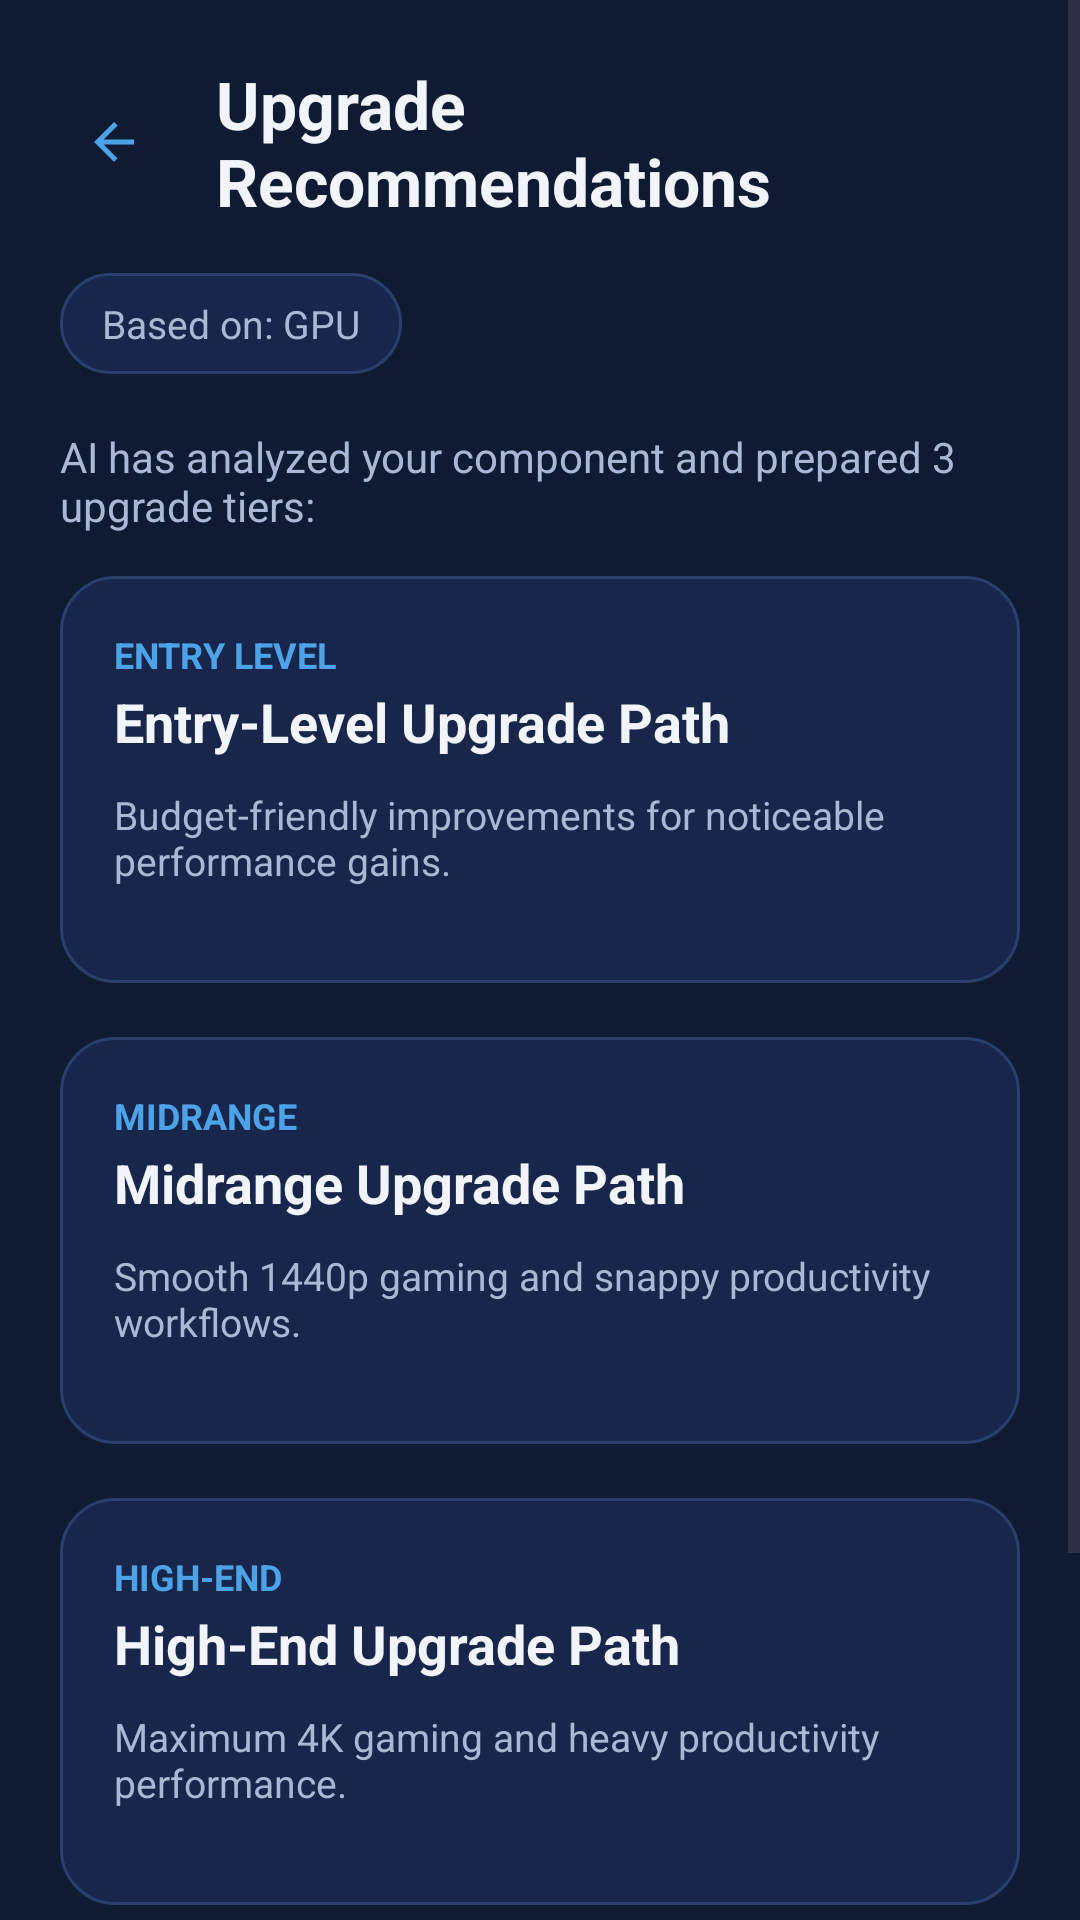

Layout XML and referenced resources for this Android screen:
<!-- AndroidManifest.xml: application theme Theme.PCScan -->
<!-- res/layout/fragment_upgrade_reco.xml -->
<?xml version="1.0" encoding="utf-8"?>
<ScrollView xmlns:android="http://schemas.android.com/apk/res/android"
    xmlns:app="http://schemas.android.com/apk/res-auto"
    android:layout_width="match_parent"
    android:layout_height="match_parent"
    android:background="@color/background"
    android:fillViewport="true">

    <LinearLayout
        android:layout_width="match_parent"
        android:layout_height="wrap_content"
        android:orientation="vertical"
        android:padding="20dp">

        <LinearLayout
            android:layout_width="match_parent"
            android:layout_height="wrap_content"
            android:layout_marginBottom="16dp"
            android:gravity="center_vertical"
            android:orientation="horizontal">

            <ImageView
                android:id="@+id/btnBack"
                android:layout_width="36dp"
                android:layout_height="36dp"
                android:background="?android:attr/selectableItemBackgroundBorderless"
                android:clickable="true"
                android:focusable="true"
                android:padding="8dp"
                android:src="@drawable/ic_arrow_back"
                android:tint="@color/accent" />

            <TextView
                android:layout_width="0dp"
                android:layout_height="wrap_content"
                android:layout_marginStart="16dp"
                android:layout_weight="1"
                android:text="Upgrade Recommendations"
                android:textColor="@color/text_white"
                android:textSize="22sp"
                android:textStyle="bold" />
        </LinearLayout>

        <TextView
            android:id="@+id/tvBasedOn"
            android:layout_width="wrap_content"
            android:layout_height="wrap_content"
            android:layout_marginBottom="18dp"
            android:background="@drawable/bg_card"
            android:paddingStart="14dp"
            android:paddingTop="8dp"
            android:paddingEnd="14dp"
            android:paddingBottom="8dp"
            android:text="Based on: GPU"
            android:textColor="@color/textSecondary"
            android:textSize="13sp" />

        <TextView
            android:id="@+id/tvCurrentBuildTier"
            android:layout_width="wrap_content"
            android:layout_height="wrap_content"
            android:layout_marginBottom="14dp"
            android:background="@drawable/bg_card"
            android:drawableStart="@drawable/ic_loading_sparkle"
            android:drawablePadding="8dp"
            android:drawableTint="@color/secondary_light"
            android:paddingStart="14dp"
            android:paddingTop="8dp"
            android:paddingEnd="14dp"
            android:paddingBottom="8dp"
            android:text="Your build tier: Entry-Level Build"
            android:textColor="@color/textSecondary"
            android:textSize="13sp"
            android:visibility="gone" />

        <TextView
            android:id="@+id/tvIntroTiers"
            android:layout_width="wrap_content"
            android:layout_height="wrap_content"
            android:layout_marginBottom="14dp"
            android:text="AI has analyzed your component and prepared 3 upgrade tiers:"
            android:textColor="@color/textSecondary"
            android:textSize="14sp" />

        <LinearLayout
            android:id="@+id/layoutEntryCard"
            android:layout_width="match_parent"
            android:layout_height="wrap_content"
            android:layout_marginBottom="18dp"
            android:background="@drawable/bg_card"
            android:orientation="vertical"
            android:padding="18dp">

            <LinearLayout
                android:layout_width="match_parent"
                android:layout_height="wrap_content"
                android:layout_marginBottom="4dp"
                android:orientation="vertical">

                <TextView
                    android:id="@+id/tvEntryTierLabel"
                    android:layout_width="wrap_content"
                    android:layout_height="wrap_content"
                    android:text="ENTRY LEVEL"
                    android:textAllCaps="true"
                    android:textColor="@color/accent"
                    android:textSize="12sp"
                    android:textStyle="bold" />

                <TextView
                    android:id="@+id/tvEntryTitle"
                    android:layout_width="wrap_content"
                    android:layout_height="wrap_content"
                    android:layout_marginTop="2dp"
                    android:text="Entry-Level Upgrade Path"
                    android:textColor="@color/text_white"
                    android:textSize="18sp"
                    android:textStyle="bold" />
            </LinearLayout>

            <TextView
                android:id="@+id/tvEntryDescription"
                android:layout_width="wrap_content"
                android:layout_height="wrap_content"
                android:layout_marginBottom="14dp"
                android:layout_marginTop="6dp"
                android:text="Budget-friendly improvements for noticeable performance gains."
                android:textColor="@color/text_secondary"
                android:textSize="13sp" />

            <LinearLayout
                android:id="@+id/layoutEntryComponents"
                android:layout_width="match_parent"
                android:layout_height="wrap_content"
                android:orientation="vertical" />
        </LinearLayout>

        <LinearLayout
            android:id="@+id/layoutMidCard"
            android:layout_width="match_parent"
            android:layout_height="wrap_content"
            android:layout_marginBottom="18dp"
            android:background="@drawable/bg_card"
            android:orientation="vertical"
            android:padding="18dp">

            <LinearLayout
                android:layout_width="match_parent"
                android:layout_height="wrap_content"
                android:layout_marginBottom="4dp"
                android:orientation="vertical">

                <TextView
                    android:id="@+id/tvMidTierLabel"
                    android:layout_width="wrap_content"
                    android:layout_height="wrap_content"
                    android:text="MIDRANGE"
                    android:textAllCaps="true"
                    android:textColor="@color/accent"
                    android:textSize="12sp"
                    android:textStyle="bold" />

                <TextView
                    android:id="@+id/tvMidTitle"
                    android:layout_width="wrap_content"
                    android:layout_height="wrap_content"
                    android:layout_marginTop="2dp"
                    android:text="Midrange Upgrade Path"
                    android:textColor="@color/text_white"
                    android:textSize="18sp"
                    android:textStyle="bold" />
            </LinearLayout>

            <TextView
                android:id="@+id/tvMidDescription"
                android:layout_width="wrap_content"
                android:layout_height="wrap_content"
                android:layout_marginBottom="14dp"
                android:layout_marginTop="6dp"
                android:text="Smooth 1440p gaming and snappy productivity workflows."
                android:textColor="@color/text_secondary"
                android:textSize="13sp" />

            <LinearLayout
                android:id="@+id/layoutMidComponents"
                android:layout_width="match_parent"
                android:layout_height="wrap_content"
                android:orientation="vertical" />
        </LinearLayout>

        <LinearLayout
            android:id="@+id/layoutHighCard"
            android:layout_width="match_parent"
            android:layout_height="wrap_content"
            android:layout_marginBottom="20dp"
            android:background="@drawable/bg_card"
            android:orientation="vertical"
            android:padding="18dp">

            <LinearLayout
                android:layout_width="match_parent"
                android:layout_height="wrap_content"
                android:layout_marginBottom="4dp"
                android:orientation="vertical">

                <TextView
                    android:id="@+id/tvHighTierLabel"
                    android:layout_width="wrap_content"
                    android:layout_height="wrap_content"
                    android:text="HIGH-END"
                    android:textAllCaps="true"
                    android:textColor="@color/accent"
                    android:textSize="12sp"
                    android:textStyle="bold" />

                <TextView
                    android:id="@+id/tvHighTitle"
                    android:layout_width="wrap_content"
                    android:layout_height="wrap_content"
                    android:layout_marginTop="2dp"
                    android:text="High-End Upgrade Path"
                    android:textColor="@color/text_white"
                    android:textSize="18sp"
                    android:textStyle="bold" />
            </LinearLayout>

            <TextView
                android:id="@+id/tvHighDescription"
                android:layout_width="wrap_content"
                android:layout_height="wrap_content"
                android:layout_marginBottom="14dp"
                android:layout_marginTop="6dp"
                android:text="Maximum 4K gaming and heavy productivity performance."
                android:textColor="@color/text_secondary"
                android:textSize="13sp" />

            <LinearLayout
                android:id="@+id/layoutHighComponents"
                android:layout_width="match_parent"
                android:layout_height="wrap_content"
                android:orientation="vertical" />
        </LinearLayout>

        <LinearLayout
            android:layout_width="match_parent"
            android:layout_height="wrap_content"
            android:orientation="vertical"
            android:layout_marginBottom="8dp">

            <com.google.android.material.button.MaterialButton
                android:id="@+id/btnSaveUpgrade"
                android:layout_width="match_parent"
                android:layout_height="48dp"
                android:layout_marginBottom="12dp"
                android:background="@drawable/bg_primary_button"
                app:backgroundTint="@null"
                app:icon="@drawable/upgrade_save_all_icon"
                app:iconGravity="textStart"
                app:iconPadding="10dp"
                app:iconSize="24dp"
                android:text="Save Upgrade Recommendation"
                android:textAllCaps="false"
                android:textColor="@color/white"
                android:textSize="16sp"
                android:textStyle="bold"
                app:cornerRadius="8dp"
                app:strokeWidth="0dp" />

            <com.google.android.material.button.MaterialButton
                android:id="@+id/btnBackToDashboard"
                android:layout_width="match_parent"
                android:layout_height="48dp"
                android:background="@drawable/bg_upgrade_no_button"
                app:backgroundTint="@null"
                app:icon="@drawable/ic_arrow_back"
                app:iconGravity="textStart"
                app:iconPadding="10dp"
                app:iconSize="24dp"
                android:text="Back to Dashboard"
                android:textAllCaps="false"
                android:textColor="@color/accent"
                android:textSize="16sp"
                android:textStyle="bold"
                app:cornerRadius="8dp"
                app:strokeWidth="0dp" />
        </LinearLayout>
    </LinearLayout>
</ScrollView>
<!-- resources referenced by this layout -->
<resources>
  <color name="accent">#4DA3E8</color>
  <color name="background">#0F1B33</color>
  <color name="secondary_light">@color/purpleText</color>
  <color name="textSecondary">#A9B8D4</color>
  <color name="text_secondary">@color/textSecondary</color>
  <color name="text_white">@color/text</color>
  <color name="white">#FFFFFFFF</color>
  <!-- drawable bg_card (drawable) -->
  <?xml version="1.0" encoding="utf-8"?>
  <shape xmlns:android="http://schemas.android.com/apk/res/android">
      <solid android:color="@color/card" />
      <stroke
          android:width="1dp"
          android:color="@color/border" />
      <corners android:radius="18dp" />
  </shape>
  <!-- drawable bg_primary_button (drawable) -->
  <?xml version="1.0" encoding="utf-8"?>
  <shape xmlns:android="http://schemas.android.com/apk/res/android">
      <solid android:color="@color/primary" />
      <corners android:radius="18dp" />
  </shape>
  <!-- drawable bg_upgrade_no_button (drawable) -->
  <?xml version="1.0" encoding="utf-8"?>
  <shape xmlns:android="http://schemas.android.com/apk/res/android">
      <corners android:radius="18dp" />
      <solid android:color="@color/card" />
      <stroke
          android:width="1dp"
          android:color="@color/accent" />
  </shape>
  <!-- drawable ic_arrow_back (drawable) -->
  <?xml version="1.0" encoding="utf-8"?>
  <vector xmlns:android="http://schemas.android.com/apk/res/android"
      android:width="24dp"
      android:height="24dp"
      android:viewportWidth="24"
      android:viewportHeight="24"
      android:tint="@color/accent">
      <path
          android:fillColor="@color/accent"
          android:pathData="M20,11H7.83l5.59,-5.59L12,4l-8,8 8,8 1.41,-1.41L7.83,13H20v-2z" />
  </vector>
  <style name="Theme.PCScan" parent="Theme.Material3.DayNight.NoActionBar">
          <item name="android:windowBackground">@color/background</item>
          <item name="android:statusBarColor">@color/background</item>
          <item name="colorPrimary">@color/primary</item>
          <item name="colorOnPrimary">@color/white</item>
          <item name="colorSurface">@color/card</item>
          <item name="colorOnSurface">@color/text_white</item>
          <item name="colorOnSurfaceVariant">@color/text_body</item>
      </style>
  <color name="purpleText">#A99BFF</color>
  <color name="text">#F1F5FB</color>
  <color name="card">#17264A</color>
  <color name="border">#2A3F6B</color>
  <color name="primary">#2072D6</color>
  <color name="text_body">@color/text</color>
</resources>
